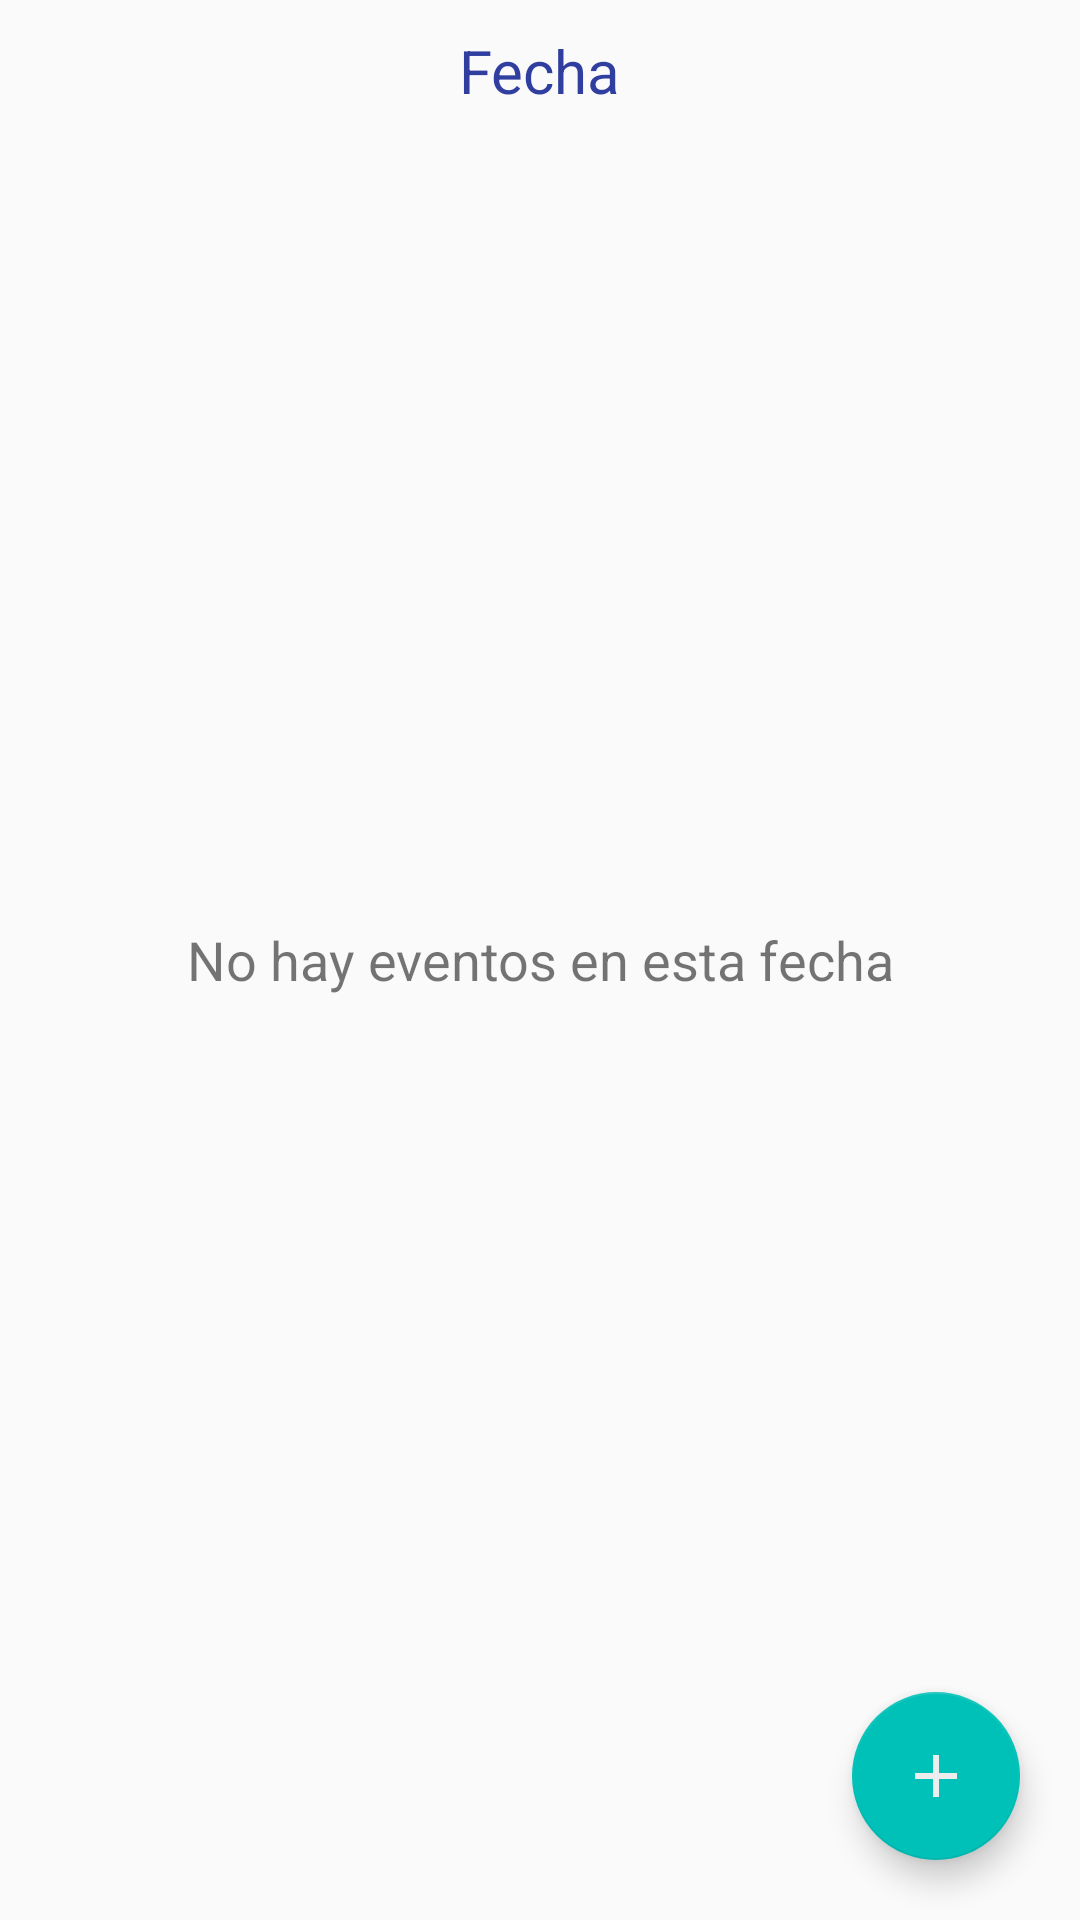

Layout XML and referenced resources for this Android screen:
<!-- AndroidManifest.xml: application theme AppTheme.NoActionBar -->
<!-- res/layout/fragment_my_list.xml -->
<RelativeLayout xmlns:android="http://schemas.android.com/apk/res/android"
    xmlns:tools="http://schemas.android.com/tools"
    android:layout_width="match_parent"
    android:layout_height="match_parent"
    xmlns:app="http://schemas.android.com/apk/res-auto"
    tools:context=".activity.MainActivity">


    <TextView
        android:id="@+id/FechaSelecionada"
        android:layout_width="wrap_content"
        android:layout_height="wrap_content"
        android:layout_alignParentTop="true"
        android:layout_centerHorizontal="true"
        android:text="Fecha"
        android:textSize="20dp"
        android:textColor="@color/colorPrimaryDark"
        android:layout_margin="10dp"/>

    <ListView
        android:layout_below="@+id/FechaSelecionada"
        android:layout_width="wrap_content"
        android:layout_height="wrap_content"
        android:id="@android:id/list" />

    <TextView android:id="@id/android:empty"
        android:layout_width="match_parent"
        android:layout_height="match_parent"
        android:text="No hay eventos en esta fecha"
        android:gravity="center"
        android:textSize="18dp"/>

    <android.support.design.widget.FloatingActionButton
        android:id="@+id/floatingActionButton"
        android:layout_width="wrap_content"
        android:layout_height="wrap_content"
        android:layout_gravity="bottom|end"
        android:src="@drawable/ic_add_black_24dp"
        app:backgroundTint="@color/colorFab"
        app:fabSize="normal"
        app:rippleColor="@color/colorPrimaryDark"
        android:layout_alignParentBottom="true"
        android:layout_alignParentRight="true"
        android:layout_margin="20dp"/>

</RelativeLayout>
<!-- resources referenced by this layout -->
<resources>
  <color name="colorFab">#00c1b8</color>
  <color name="colorPrimaryDark">#303f9f</color>
  <!-- drawable ic_add_black_24dp (drawable) -->
  <vector xmlns:android="http://schemas.android.com/apk/res/android"
          android:width="24dp"
          android:height="24dp"
          android:viewportWidth="24.0"
          android:viewportHeight="24.0">
      <path
          android:fillColor="#EDEDED"
          android:pathData="M19,13h-6v6h-2v-6H5v-2h6V5h2v6h6v2z"/>
  </vector>
  <style name="AppTheme.NoActionBar">
          <item name="windowActionBar">false</item>
          <item name="windowNoTitle">true</item>
      </style>
</resources>
